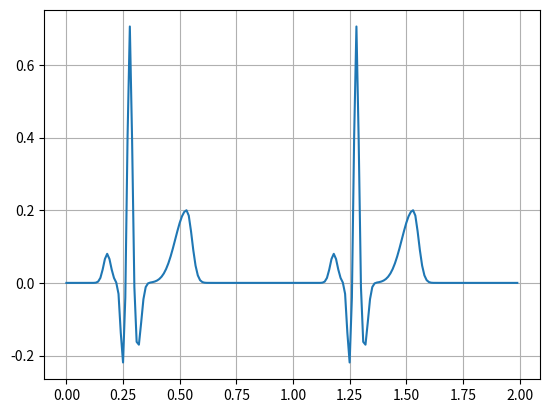

Source code (Python):
import math
import matplotlib.pyplot as plt


def _get_b(b1, b2, t, u,
           ep1: 'Нулевое мат.ожидание'=0,
           ep2: 'Нулевое мат.ожидание'=0):
    if t <= u:
        return b1 * (1 + ep1)
    else:
        return b2 * (1 + ep2)


def get_model(M: 'Число периодов' = 1,
              dt: 'Дискрета времени(временной шаг)' = 0.01,
              A: '[Ap, Aq, Ar, As, Ast, At]' = (0.08, -0.227, 0.72, -0.18, 0, 0.2),
              b1: '[bp, bq, br, bs, bst, bt]' = (0.016, 0.01, 0.01, 0.015, 0.04, 0.05),
              b2: '[bp, bq, br, bs, bst, bt]' = (0.016, 0.01, 0.01, 0.015, 0.04, 0.023),
              u: 'up, uq, ur, us, ust, ut' = (0.18, 0.25, 0.28, 0.315, 0.38, 0.531)):
    y = []
    x = []
    for m in range(M):
        t = 0
        t_end = 1
        while t < t_end:
            summ = 0
            for i in range(6):
                summ += A[i] * math.exp(-((t - u[i]) ** 2) / (2 * (_get_b(b1[i], b2[i], t, u[i]) ** 2)))
            y.append(summ)
            x.append(m + t)
            t += dt
    plt.plot(x, y)
    plt.grid(True)
    plt.show()


get_model(M=2)

